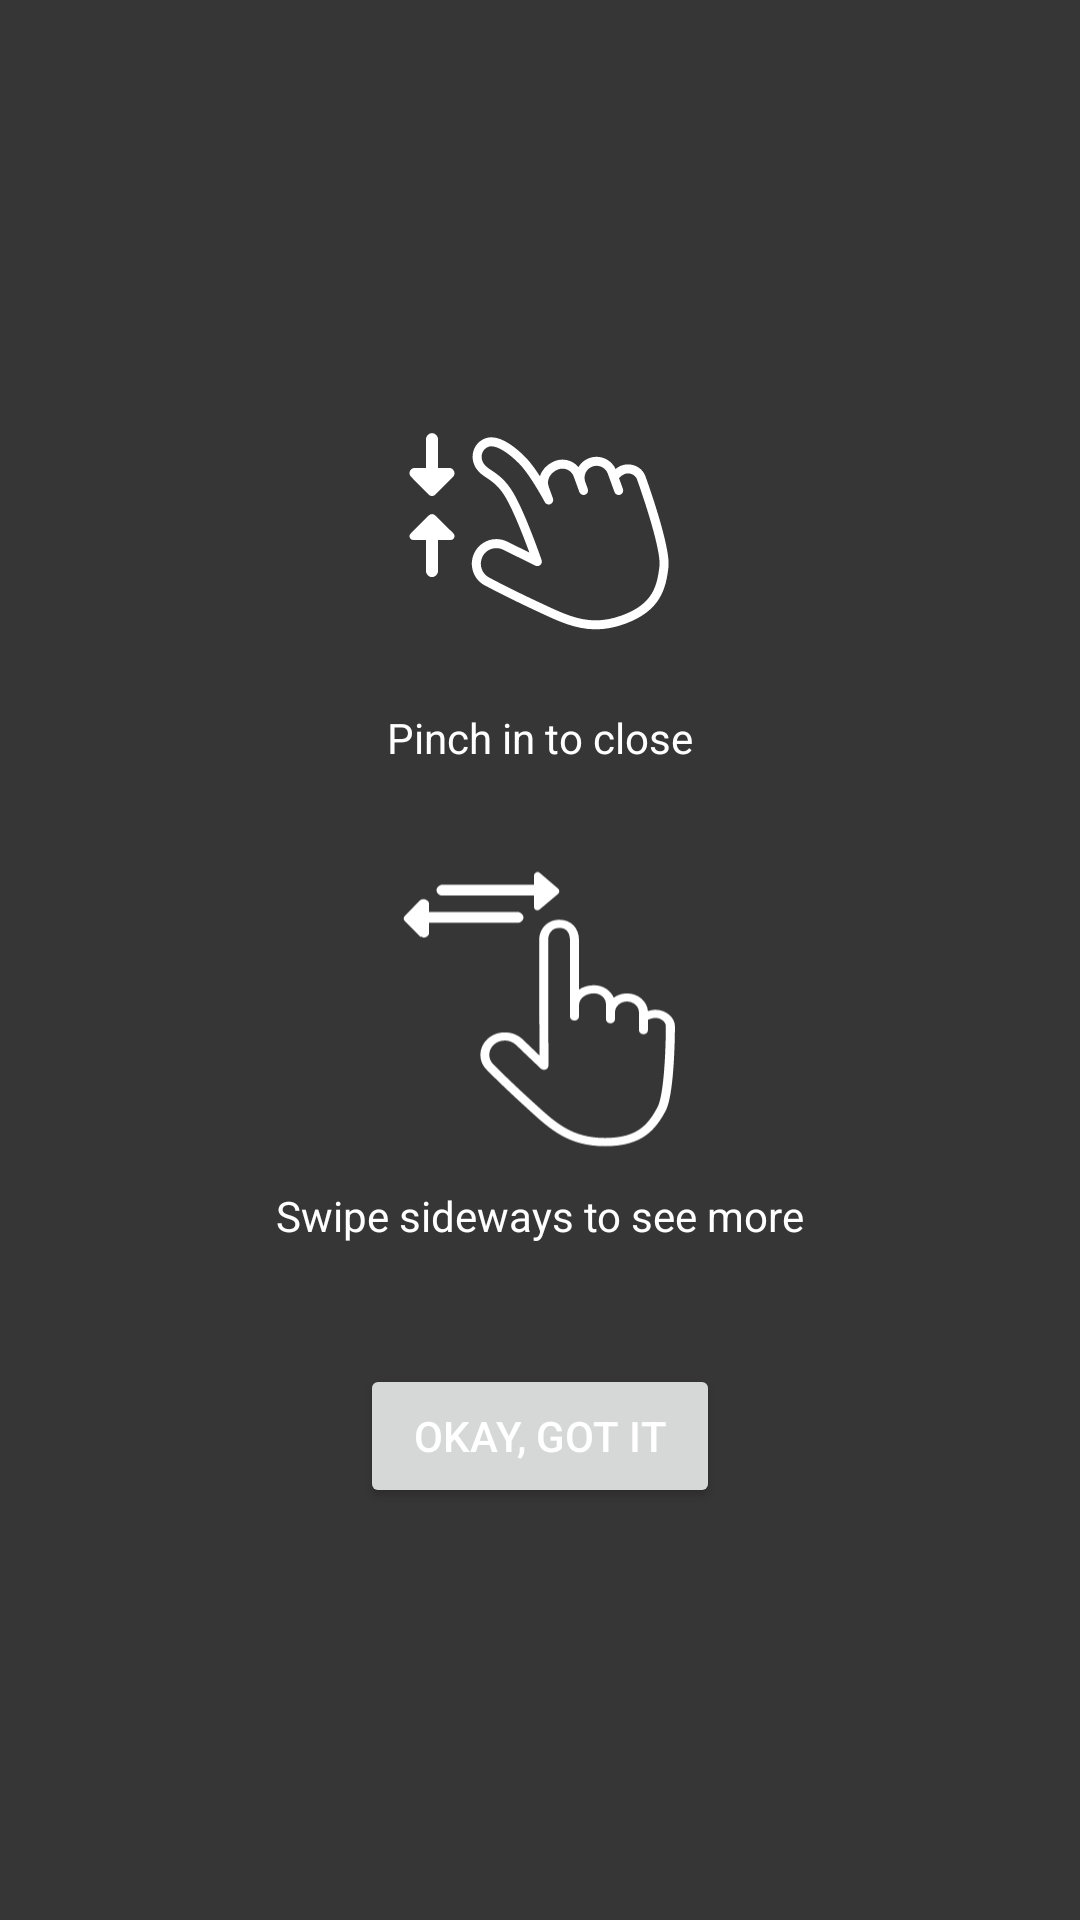

Here is an Android app screen rendered from its layout file. Give the layout XML and the strings, colors and styles it references.
<!-- AndroidManifest.xml: application theme AppTheme -->
<!-- res/layout/activity_photo_viewer.xml -->
<?xml version="1.0" encoding="utf-8"?>
<RelativeLayout xmlns:android="http://schemas.android.com/apk/res/android"
    xmlns:app="http://schemas.android.com/apk/res-auto"
    xmlns:tools="http://schemas.android.com/tools"
    android:layout_width="match_parent"
    android:layout_height="match_parent">


    <android.support.v4.view.ViewPager
        android:id="@+id/pager"
        android:padding="0dp"
        android:layout_width="match_parent"
        android:layout_height="match_parent" />

    <RelativeLayout
        android:layout_width="match_parent"
        android:layout_height="match_parent"
        android:background="#c8000000"
        android:id="@+id/tut_holder">


        <LinearLayout
            android:layout_width="wrap_content"
            android:layout_height="wrap_content"
            android:gravity="center"
            android:orientation="vertical"
            android:layout_centerVertical="true"
            android:layout_centerHorizontal="true">

            <ImageView
                android:layout_width="wrap_content"
                android:layout_height="wrap_content"
                android:src="@drawable/ic_pinch_in" />
            <TextView
                android:text="Pinch in to close"
                android:layout_width="wrap_content"
                android:layout_height="wrap_content"
                android:layout_marginTop="-30dp"
                android:textColor="#fff" />

            <ImageView
                android:layout_marginTop="20dp"
                android:layout_width="100dp"
                android:layout_height="wrap_content"
                android:src="@drawable/ic_swipe" />
            <TextView
                android:text="Swipe sideways to see more"
                android:layout_width="wrap_content"
                android:layout_marginTop="-30dp"
                android:layout_height="wrap_content"
                android:textColor="#fff" />

            <android.support.v7.widget.AppCompatButton
                android:layout_width="120dp"
                android:layout_height="wrap_content"
                android:text="OKAY, GOT IT"
                android:layout_marginTop="40dp"
                android:textColor="#fff"
                android:id="@+id/got_btn" />

        </LinearLayout>


    </RelativeLayout>


</RelativeLayout>
<!-- resources referenced by this layout -->
<resources>
  <!-- drawable ic_pinch_in: vector/xml drawable (drawable, 2869 chars, omitted) -->
  <!-- drawable ic_swipe: vector/xml drawable (drawable, 2004 chars, omitted) -->
  <style name="AppTheme" parent="Theme.AppCompat.Light">
          
          <item name="colorPrimary">@color/colorPrimary</item>
          <item name="colorPrimaryDark">@color/colorPrimaryDark</item>
          <item name="colorAccent">@color/colorAccent</item>
          <item name="android:windowContentOverlay">@null</item>
      </style>
  <color name="colorPrimary">#FFFFFF</color>
  <color name="colorPrimaryDark">#0097D6</color>
  <color name="colorAccent">#0097d6</color>
</resources>
